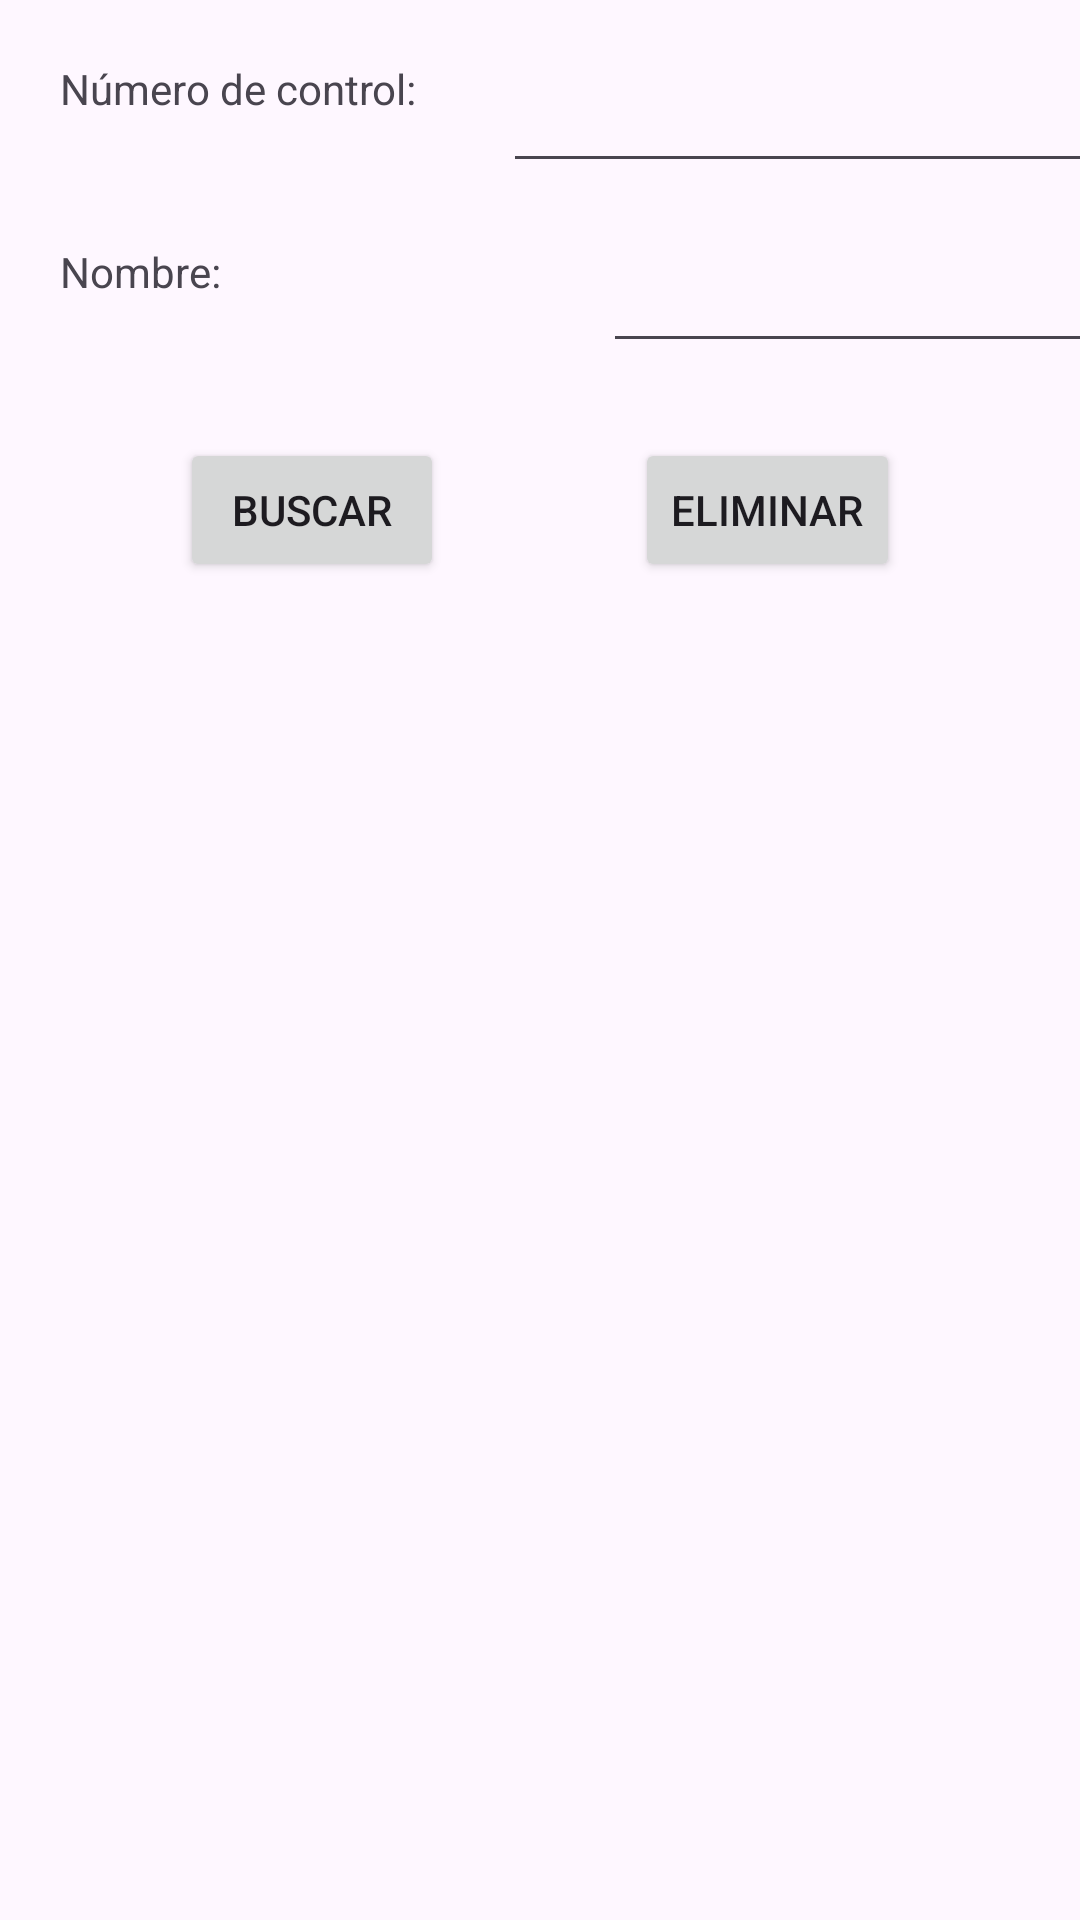

The Android layout XML behind this screen, and the referenced resources:
<!-- AndroidManifest.xml: application theme Theme.BD_SQLite_2025 -->
<!-- res/layout/activity_bajas.xml -->
<?xml version="1.0" encoding="utf-8"?>
<androidx.constraintlayout.widget.ConstraintLayout xmlns:android="http://schemas.android.com/apk/res/android"
    xmlns:app="http://schemas.android.com/apk/res-auto"
    xmlns:tools="http://schemas.android.com/tools"
    android:layout_width="match_parent"
    android:layout_height="match_parent"
    tools:context=".ActivityBajas">

    
    <TextView
        android:id="@+id/txt_num_control_label"
        android:layout_width="161dp"
        android:layout_height="44dp"
        android:layout_marginStart="20dp"
        android:layout_marginTop="20dp"
        android:text="Número de control:"
        app:layout_constraintStart_toStartOf="parent"
        app:layout_constraintTop_toTopOf="parent" />

    
    <EditText
        android:id="@+id/caja_num_control_bajas"
        android:layout_width="198dp"
        android:layout_height="41dp"
        android:layout_marginStart="12dp"
        android:layout_marginEnd="20dp"
        android:ems="10"
        android:inputType="text"
        app:layout_constraintEnd_toEndOf="parent"
        app:layout_constraintStart_toEndOf="@id/txt_num_control_label"
        app:layout_constraintTop_toTopOf="@id/txt_num_control_label" />

    
    <TextView
        android:id="@+id/txt_nombre_label"
        android:layout_width="93dp"
        android:layout_height="40dp"
        android:layout_marginStart="20dp"
        android:layout_marginTop="20dp"
        android:text="Nombre:"
        app:layout_constraintStart_toStartOf="parent"
        app:layout_constraintTop_toBottomOf="@id/caja_num_control_bajas" />

    
    <EditText
        android:id="@+id/caja_nombre_bajas"
        android:layout_width="194dp"
        android:layout_height="40dp"
        android:layout_marginStart="88dp"
        android:layout_marginTop="20dp"
        android:ems="10"
        android:inputType="text"
        app:layout_constraintStart_toEndOf="@+id/txt_nombre_label"
        app:layout_constraintTop_toBottomOf="@+id/caja_num_control_bajas" />

    
    <Button
        android:id="@+id/btn_buscar_bajas"
        android:layout_width="wrap_content"
        android:layout_height="wrap_content"
        android:text="Buscar"
        android:layout_marginTop="25dp"
        app:layout_constraintTop_toBottomOf="@id/caja_nombre_bajas"
        app:layout_constraintStart_toStartOf="parent"
        android:layout_marginStart="60dp"/>

    
    <Button
        android:id="@+id/btn_eliminar_bajas"
        android:layout_width="wrap_content"
        android:layout_height="wrap_content"
        android:text="Eliminar"
        app:layout_constraintTop_toTopOf="@id/btn_buscar_bajas"
        app:layout_constraintEnd_toEndOf="parent"
        android:layout_marginEnd="60dp"/>

    
    <androidx.recyclerview.widget.RecyclerView
        android:id="@+id/recycler_bajas"
        android:layout_width="0dp"
        android:layout_height="0dp"
        android:layout_margin="10dp"
        app:layout_constraintTop_toBottomOf="@id/btn_buscar_bajas"
        app:layout_constraintBottom_toBottomOf="parent"
        app:layout_constraintStart_toStartOf="parent"
        app:layout_constraintEnd_toEndOf="parent"/>

</androidx.constraintlayout.widget.ConstraintLayout>
<!-- resources referenced by this layout -->
<resources>
  <style name="Theme.BD_SQLite_2025" parent="Base.Theme.BD_SQLite_2025" />
  <style name="Base.Theme.BD_SQLite_2025" parent="Theme.Material3.DayNight.NoActionBar">
          
          
      </style>
</resources>
